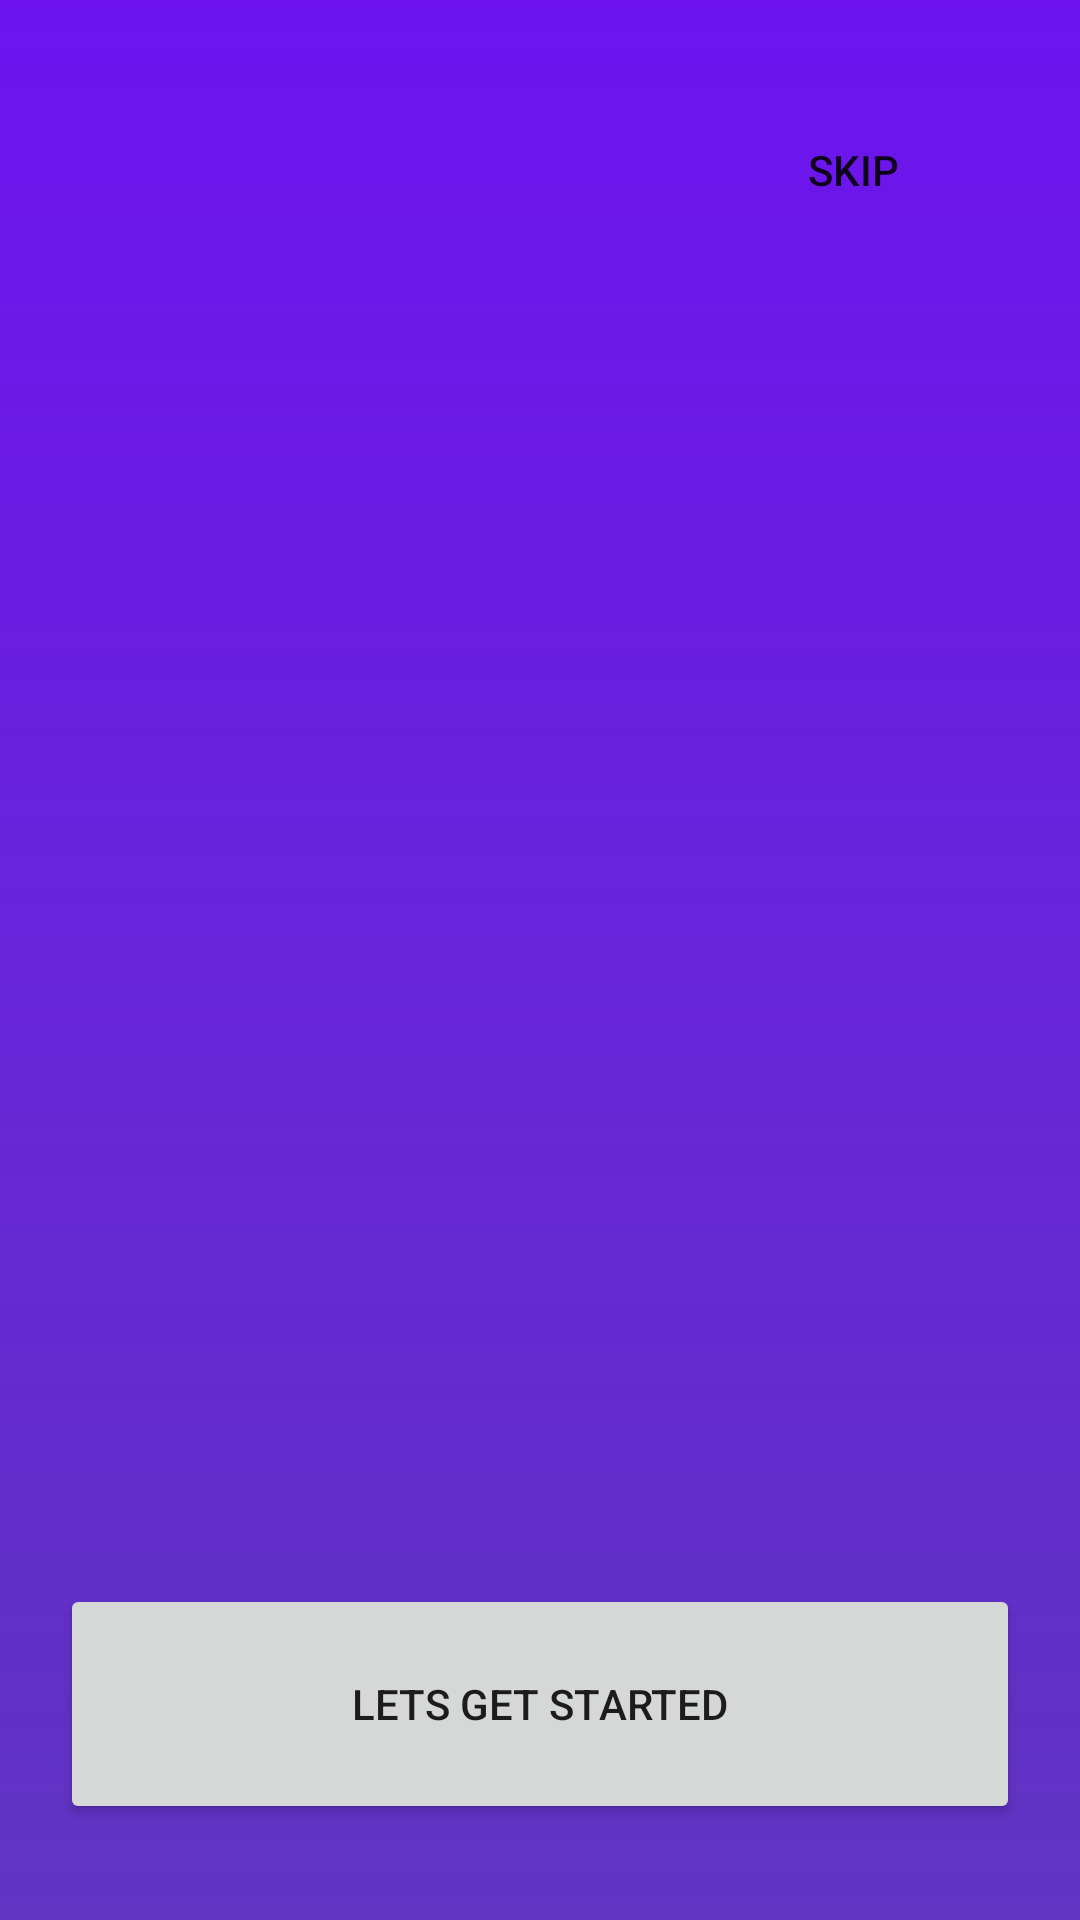

Android layout source for this screen:
<!-- AndroidManifest.xml: application theme AppTheme -->
<!-- res/layout/activity_on_boarding.xml -->
<?xml version="1.0" encoding="utf-8"?>
<androidx.constraintlayout.widget.ConstraintLayout
    xmlns:android="http://schemas.android.com/apk/res/android"
    xmlns:app="http://schemas.android.com/apk/res-auto"
    xmlns:tools="http://schemas.android.com/tools"
    android:layout_width="match_parent"
    android:layout_height="match_parent"
    android:padding="20dp"
    android:background="@drawable/bg_gradient"
    tools:context=".OnBoarding">


    <androidx.viewpager.widget.ViewPager
        android:id="@+id/slider"
        android:layout_width="match_parent"
        android:layout_height="450dp"
        android:layout_marginTop="58dp"
        app:layout_constraintEnd_toEndOf="parent"
        app:layout_constraintStart_toStartOf="parent"
        app:layout_constraintTop_toTopOf="parent">


    </androidx.viewpager.widget.ViewPager>


    <Button
        android:id="@+id/skip_btn"
        android:layout_width="wrap_content"
        android:layout_height="wrap_content"
        android:background="#00000000"
        android:padding="10dp"
        android:drawableRight="@drawable/skip_icon"
        android:drawableEnd="@drawable/skip_icon"
        android:text="@string/skip_btn"
        android:onClick="skip"
        app:layout_constraintBottom_toBottomOf="parent"
        app:layout_constraintEnd_toEndOf="parent"
        app:layout_constraintHorizontal_bias="0.95"
        app:layout_constraintStart_toStartOf="parent"
        app:layout_constraintTop_toTopOf="parent"
        app:layout_constraintVertical_bias="0.023" />

    <RelativeLayout
        android:id="@+id/relativelayout"
        android:layout_width="match_parent"
        android:layout_height="150dp"
        app:layout_constraintEnd_toEndOf="@+id/slider"
        app:layout_constraintStart_toStartOf="@+id/slider"
        app:layout_constraintTop_toBottomOf="@+id/slider">


        <Button
            android:id="@+id/get_started_btn"
            android:layout_width="match_parent"
            android:layout_height="80dp"
            android:onClick="start"
            android:visibility="visible"
            android:text="@string/lets_get_started"/>
        <LinearLayout
            android:id="@+id/dots"
            android:layout_width="wrap_content"
            android:layout_height="wrap_content"
            android:layout_alignParentBottom="true"
            android:paddingBottom="20dp"
            android:orientation="horizontal" />

        <Button
            android:id="@+id/next_btn"
            android:layout_width="wrap_content"
            android:layout_height="wrap_content"
            android:layout_alignParentBottom="true"
            android:background="#00000000"
            android:onClick="next"
            android:layout_alignParentRight="true"
            android:drawableRight="@drawable/ic_next"
            android:drawableEnd="@drawable/ic_next"
            android:paddingBottom="30dp"/>



    </RelativeLayout>

</androidx.constraintlayout.widget.ConstraintLayout>
<!-- resources referenced by this layout -->
<resources>
  <!-- drawable bg_gradient (drawable-v24) -->
  <?xml version="1.0" encoding="utf-8"?>
  <shape xmlns:android="http://schemas.android.com/apk/res/android"
      android:shape="rectangle"
      >
      <gradient
          android:startColor="#EC6200EE"
          android:endColor="#C93700B3"
          android:angle="270"
          />
  
  </shape>
  <string name="lets_get_started">Lets get started</string>
  
      //activity_register/login
  <string name="skip_btn">Skip</string>
  <style name="AppTheme" parent="Theme.AppCompat.Light.NoActionBar">
          
          <item name="colorPrimary">@color/colorPrimary</item>
          <item name="colorPrimaryDark">@color/colorPrimaryDark</item>
          <item name="colorAccent">@color/colorAccent</item>
      </style>
  <!-- not gathered from this repository: default colours our renderer supplied (Android Studio template values) -->
  <color name="colorPrimary">#FF6200EE</color>
  <color name="colorPrimaryDark">#FF3700B3</color>
  <color name="colorAccent">#FF03DAC5</color>
</resources>
